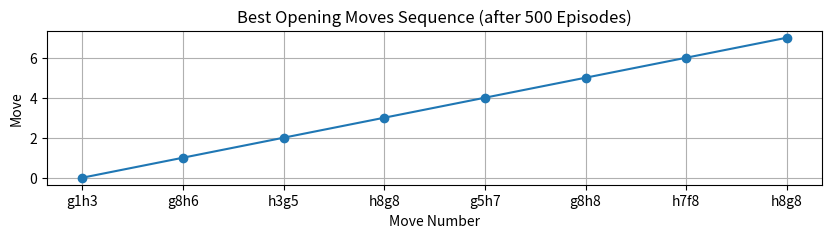

This figure's Python source:
import matplotlib.pyplot as plt

# Best opening moves sequence
best_opening_moves = ['g1h3', 'g8h6', 'h3g5', 'h8g8', 'g5h7', 'g8h8', 'h7f8', 'h8g8']

# Plotting the sequence of best moves
plt.figure(figsize=(10, 2))
plt.plot(range(1, len(best_opening_moves) + 1), range(len(best_opening_moves)), marker='o')
plt.title("Best Opening Moves Sequence (after 500 Episodes)")
plt.xlabel("Move Number")
plt.ylabel("Move")
plt.xticks(range(1, len(best_opening_moves) + 1), best_opening_moves)
plt.grid(True)
plt.savefig('best_opening_sequence.png')  # Save the plot as an image file
plt.show()
